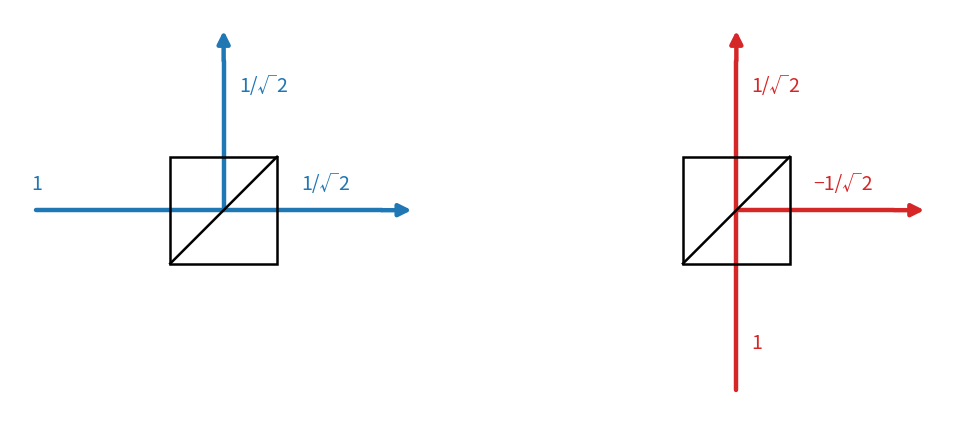

Python code for this plot:
from pathlib import Path
import matplotlib.pyplot as plt
from matplotlib.patches import Rectangle, FancyArrowPatch

OUT_PNG = Path("HOM_figure1_beamsplitter_phase_v2.png")

BLUE = "#1f77b4"
RED = "#d62728"
BS_EDGE = "black"
LW_BEAM = 3.2
LW_BS = 1.8
FS = 14

def draw_beamsplitter(ax, x0=0, y0=0, size=1.25):
    ax.add_patch(
        Rectangle(
            (x0 - size/2, y0 - size/2),
            size, size,
            fill=False,
            edgecolor=BS_EDGE,
            linewidth=LW_BS,
            zorder=3
        )
    )
    ax.plot(
        [x0 - size/2, x0 + size/2],
        [y0 - size/2, y0 + size/2],
        color=BS_EDGE,
        linewidth=LW_BS,
        zorder=4
    )

def beam_line(ax, x1, y1, x2, y2, color):
    ax.plot([x1, x2], [y1, y2], color=color, lw=LW_BEAM,
            solid_capstyle="round", zorder=2)

def output_arrow(ax, x1, y1, x2, y2, color):
    ax.add_patch(
        FancyArrowPatch(
            (x1, y1), (x2, y2),
            arrowstyle="-|>",
            mutation_scale=18,
            linewidth=LW_BEAM,
            color=color,
            shrinkA=0,
            shrinkB=0,
            zorder=2
        )
    )

def panel_blue(ax):
    s = 1.25

    # Input/transmitted beam continues through the square
    beam_line(ax, -2.2, 0, 1.85, 0, BLUE)
    output_arrow(ax, 1.85, 0, 2.2, 0, BLUE)

    # Reflected output
    beam_line(ax, 0, 0, 0, 1.75, BLUE)
    output_arrow(ax, 0, 1.75, 0, 2.1, BLUE)

    draw_beamsplitter(ax, 0, 0, s)

    ax.text(-2.25, 0.18, "1", fontsize=FS, ha="left", va="bottom", color=BLUE)
    ax.text(1.20, 0.18, "1/√2", fontsize=FS, ha="center", va="bottom", color=BLUE)
    ax.text(0.18, 1.45, "1/√2", fontsize=FS, ha="left", va="center", color=BLUE)

def panel_red(ax):
    s = 1.25

    # Input/transmitted beam continues through the square
    beam_line(ax, 0, -2.1, 0, 1.75, RED)
    output_arrow(ax, 0, 1.75, 0, 2.1, RED)

    # Reflected output, carrying the minus sign
    beam_line(ax, 0, 0, 1.85, 0, RED)
    output_arrow(ax, 1.85, 0, 2.2, 0, RED)

    draw_beamsplitter(ax, 0, 0, s)

    ax.text(0.18, -1.55, "1", fontsize=FS, ha="left", va="center", color=RED)
    ax.text(0.18, 1.45, "1/√2", fontsize=FS, ha="left", va="center", color=RED)
    ax.text(1.25, 0.18, "−1/√2", fontsize=FS, ha="center", va="bottom", color=RED)

def style_ax(ax):
    ax.set_xlim(-2.5, 2.5)
    ax.set_ylim(-2.35, 2.35)
    ax.set_aspect("equal")
    ax.axis("off")

fig, axes = plt.subplots(1, 2, figsize=(10, 4.6))

panel_blue(axes[0])
panel_red(axes[1])

for ax in axes:
    style_ax(ax)

plt.subplots_adjust(left=0.03, right=0.97, top=0.97, bottom=0.03, wspace=0.20)
fig.savefig(OUT_PNG, dpi=220, bbox_inches="tight", facecolor="white")
plt.show()
